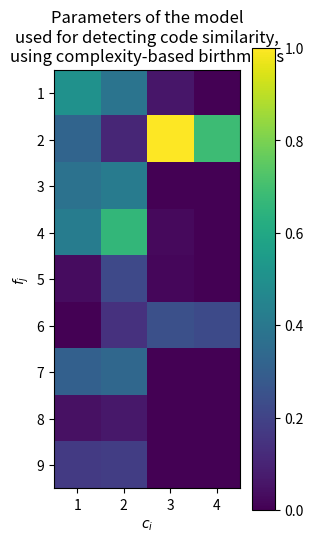

Generate this figure with matplotlib:
import numpy as np
import matplotlib.pyplot as plt

data = [0.5061,0.3848,0.0619,0.0,0.3222,0.1076,1.0,0.6837,0.3761,0.4154,0.0,0.0,0.4206,0.6619,0.027,0.0,0.0325,0.2204,0.0195,0.0,0.0,0.1413,0.2458,0.2237,0.3058,0.3331,0.0,0.0,0.0465,0.0631,0.0,0.0,0.1697,0.1808,0.0,0.0]

data_array = np.array(data).reshape(9, 4)

plt.figure(figsize=(3, 6)) 

plt.imshow(data_array, cmap='viridis', interpolation='nearest')
plt.colorbar()

plt.title("Parameters of the model\nused for detecting code similarity,\nusing complexity-based birthmarks")

plt.xlabel("$c_{i}$") 
plt.ylabel("$f_{j}$")

plt.xticks(range(data_array.shape[1]), range(1, data_array.shape[1] + 1))
plt.yticks(range(data_array.shape[0]), range(1, data_array.shape[0] + 1))


plt.show()